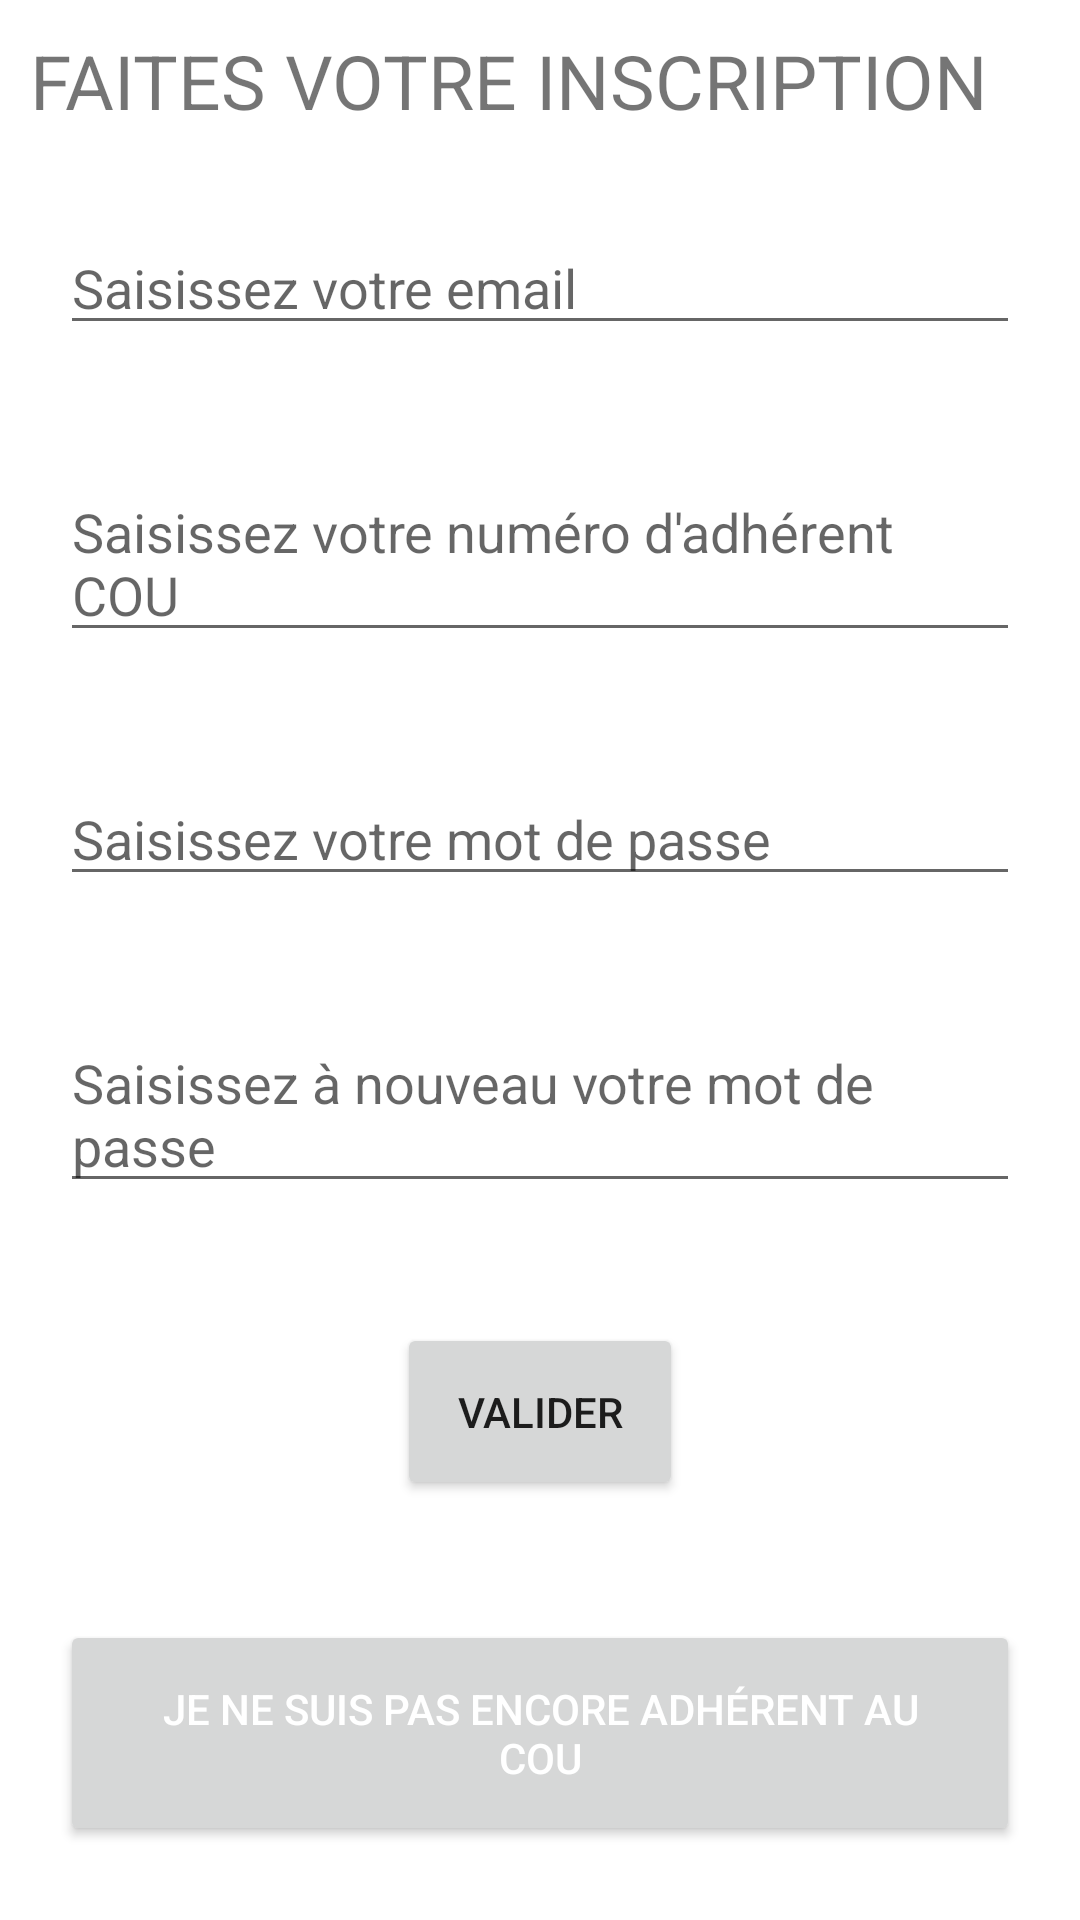

Here is an Android app screen rendered from its layout file. Give the layout XML and the strings, colors and styles it references.
<!-- AndroidManifest.xml: application theme Theme.CouSport -->
<!-- res/layout/activity_inscription.xml -->
<?xml version="1.0" encoding="utf-8"?>
<androidx.constraintlayout.widget.ConstraintLayout xmlns:android="http://schemas.android.com/apk/res/android"
    xmlns:app="http://schemas.android.com/apk/res-auto"
    xmlns:tools="http://schemas.android.com/tools"
    android:layout_width="match_parent"
    android:layout_height="match_parent"
    tools:context=".controleur.InscriptionActivity">

    <LinearLayout
        android:layout_width="match_parent"
        android:layout_height="match_parent"
        android:orientation="vertical">

        <TextView
            android:layout_width="match_parent"
            android:layout_height="wrap_content"
            android:layout_margin="10dp"
            android:layout_marginTop="10dp"
            android:textSize="25sp"
            android:text="FAITES VOTRE INSCRIPTION">
        </TextView>



        <EditText
            android:layout_width="match_parent"
            android:layout_height="wrap_content"
            android:layout_margin="20dp"
            android:hint="Saisissez votre email"
            >
        </EditText>



        <EditText
            android:layout_width="match_parent"
            android:layout_height="wrap_content"
            android:layout_margin="20dp"
            android:hint="Saisissez votre numéro d'adhérent COU"
           >
        </EditText>



        <EditText
            android:layout_width="match_parent"
            android:layout_height="wrap_content"
            android:layout_margin="20dp"
            android:hint="Saisissez votre mot de passe"
            >
        </EditText>


        <EditText
            android:layout_width="match_parent"
            android:layout_height="wrap_content"
            android:layout_margin="20dp"
            android:hint="Saisissez à nouveau votre mot de passe"
            android:layout_marginTop="0dp">
        </EditText>

        <Button
            android:id="@+id/activity_inscription_valider_Btn"
            android:layout_width="wrap_content"
            android:layout_height="wrap_content"
            android:layout_gravity="center"
            android:padding="20dp"
            android:layout_margin="20dp"
            android:text="VALIDER">

        </Button>

        <Button
            android:id="@+id/activity_Inscription_adherer_Btn"
            android:layout_width="wrap_content"
            android:layout_height="wrap_content"
            android:layout_gravity="center"
            android:padding="20dp"
            android:layout_margin="20dp"
            android:textColor="@color/white"
            android:text="Je ne suis pas encore adhérent au COU" />

    </LinearLayout>



</androidx.constraintlayout.widget.ConstraintLayout>
<!-- resources referenced by this layout -->
<resources>
  <style name="Theme.CouSport" parent="Theme.MaterialComponents.DayNight.DarkActionBar">
          
          <item name="colorPrimary">@color/purple_500</item>
          <item name="colorPrimaryVariant">@color/purple_700</item>
          <item name="colorOnPrimary">@color/white</item>
          
          <item name="colorSecondary">@color/teal_200</item>
          <item name="colorSecondaryVariant">@color/teal_700</item>
          <item name="colorOnSecondary">@color/black</item>
          
          <item name="android:statusBarColor" tools:targetApi="l">?attr/colorPrimaryVariant</item>
          
      </style>
  <!-- not gathered from this repository: default colours our renderer supplied (Android Studio template values) -->
  <color name="purple_500">#FF6200EE</color>
  <color name="purple_700">#FF3700B3</color>
  <color name="teal_200">#FF03DAC5</color>
  <color name="teal_700">#FF018786</color>
  <color name="black">#FF000000</color>
  <color name="white">#FFFFFFFF</color>
</resources>
